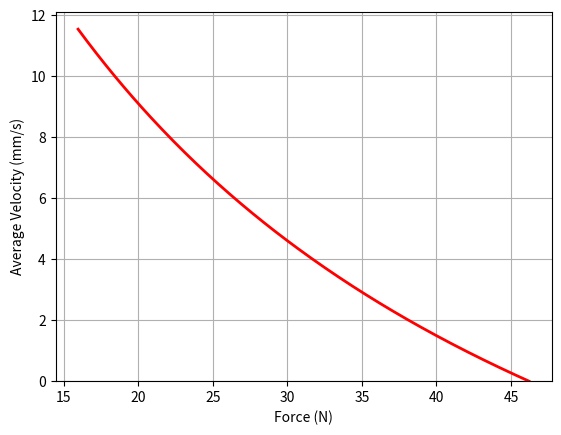

The matplotlib source for this figure:
import numpy as np
import matplotlib.pyplot as plt

"""
What I know:
• For a given force and a_max, you want to use the smallest possible value of a_min (i.e., a_min = mu_s * F_n / m - g)
    • The other way to think about it is for a given a_min and a_max, you want to apply the smallest allowable force: F_n = (m / mu_s) * (a_min + g)
• For a set of forces and waveforms where a_min is optimized, there exists an optimal combination of a_min and F_n between m * g / mu_s and F_n_max
• For a given a_max, there exists an optimal frequency given the amplitude constraints assuming the maximum value of a_min is being used
    • How to find optimal frequency?
        • Set a_max and physical parameters (m, mu_s, mu_k), as well as the maximum allowed amplitude
        • For each frequency, calculate a_s & a_k --> v_avg, waveform_amplitude
        • The peak velocity is min(v_avg at force_at_max_amplitude, v_avg)
        • Repeat for all frequencies
        • Plot to show optimal
    • How does the optimal frequency change with m, mu_s, mu_k, a_max, and maximum amplitude?
        • Mass, m, has no effect (mass always appears with F_n, and F_n is scaled according to m so there ratio is unchanged)
    • Analytical solution for frequency? set mu_s, mu_k, m, a_max, and maximum amplitude. Calculate forces --> determine a_s (and a_k)
        • We now have a 3D function that varies with the normal force and the frequency (z axis is average velocity)
        • The minimum required frequency is a function of the normal force and it a line on the above surface        
"""


def plot_fixed_waveform_varying_normal_force(a_min: float, a_max: float, frequency: float, max_amplitude: float = 6):
    forces = np.linspace(F_n_min, F_n_max, 200)
    T = 1 / frequency
    average_velocities = []

    for force in forces:
        a_k = g + mu_k * force / m
        a_s = a_min
        velocity = 1000 * T / 2 * ((a_s ** 2) * (a_max - a_k)) / ((a_s + a_max) * (a_s + a_k))

        t_1 = a_max / (a_s + a_max) * (T / 2)
        t_max = t_1 * (a_s / a_max + 1)
        waveform_amplitude = (a_s * t_1 * (t_max - 0.5 * t_1) + a_max *
                              (t_1 * t_max - 0.5 * t_max ** 2 - 0.5 * t_1 ** 2)) * 1000

        if waveform_amplitude < max_amplitude:
            average_velocities.append(velocity)
        else:
            average_velocities.append(0.0)

    plt.plot(forces, average_velocities, 'r', lw=2)
    plt.xlabel("Force (N)")
    plt.ylabel("Average Velocity (mm/s)")
    plt.ylim(bottom=0)
    plt.grid()
    plt.show()


def plot_optimal_a_min_varying_normal_force(a_max: float, frequency: float, max_amplitude: float = 6):
    forces = np.linspace(F_n_min, F_n_max, 100)
    T = 1 / frequency
    average_velocities = []
    force_at_max_amplitude = 0
    force_at_max_amplitude_set = False

    for force in forces:
        a_k = mu_k * force / m + g
        a_s = mu_s * force / m - g
        velocity = 1000 * T / 2 * ((a_s ** 2) * (a_max - a_k)) / ((a_s + a_max) * (a_s + a_k))
        average_velocities.append(velocity)

        t_1 = a_max / (a_s + a_max) * (T / 2)
        t_max = t_1 * (a_s / a_max + 1)
        waveform_amplitude = (a_s * t_1 * (t_max - 0.5 * t_1) + a_max *
                              (t_1 * t_max - 0.5 * t_max ** 2 - 0.5 * t_1 ** 2)) * 1000

        if waveform_amplitude > max_amplitude and not force_at_max_amplitude_set:
            force_at_max_amplitude = force
            force_at_max_amplitude_set = True

    plt.plot(forces, average_velocities, 'r', lw=2)
    plt.xlabel("Force (N)")
    plt.ylabel("Average Velocity (mm/s)")
    plt.ylim(bottom=0)
    # plt.axvline(x=force_at_max_amplitude, color='k', linestyle='--')
    plt.grid()
    plt.show()


def plot_frequency_dependence_optimal_a_min(f_min: float = 2, f_max: float = 100, max_amplitude: float = 6):
    frequencies = np.logspace(np.log10(f_min), np.log10(f_max), num=200)
    forces = np.linspace(m * g / mu_s, F_n_max, 10000)

    optimal_velocities = []

    for frequency in frequencies:
        T = 1 / frequency
        average_velocities = []
        force_at_max_amplitude = np.inf
        force_at_max_amplitude_set = False
        velocity_at_max_force = np.inf

        for force in forces:
            a_k = mu_k * force / m + g
            a_s = mu_s * force / m - g
            velocity = T / 2 * ((a_s ** 2) * (a_max - a_k)) / ((a_s + a_max) * (a_s + a_k))

            average_velocities.append(velocity)

            t_1 = a_max / (a_s + a_max) * (T / 2)
            t_max = t_1 * (a_s / a_max + 1)
            waveform_amplitude = (a_s * t_1 * (t_max - 0.5 * t_1) + a_max *
                                  (t_1 * t_max - 0.5 * t_max ** 2 - 0.5 * t_1 ** 2)) * 1000

            if waveform_amplitude > max_amplitude and not force_at_max_amplitude_set:
                force_at_max_amplitude = force
                force_at_max_amplitude_set = True

                a_k = g + mu_k * force_at_max_amplitude / m
                a_s = -g + mu_s * force_at_max_amplitude / m
                velocity_at_max_force = T / 2 * ((a_s ** 2) * (a_max - a_k)) / ((a_s + a_max) * (a_s + a_k))

        # print("Optimal Average Velocity = {:.2f}, Restricted Max Velocity = {:.2f}".format(
        #     max(average_velocities), velocity_at_max_force))

        unrestricted_max_velocity_force = forces[np.argmax(average_velocities)]
        if force_at_max_amplitude < unrestricted_max_velocity_force:
            optimal_velocity = velocity_at_max_force
        else:
            optimal_velocity = max(average_velocities)
        optimal_velocities.append(optimal_velocity * 1000)

    print("Best Frequency: {:.2f} Hz".format(frequencies[np.argmax(optimal_velocities)]))
    plt.plot(frequencies, optimal_velocities, 'r', lw=2)
    plt.xlabel("Frequency (Hz)")
    plt.ylabel("Optimal Average Velocity (mm/s)")
    plt.grid()
    plt.show()


if __name__ == '__main__':
    g = 9.81                    # [m/s^2]
    a_min = 0.35 * g             # [m/s^2]
    a_max = 3.5 * g            # [m/s^2]
    f = 10                      # [Hz]
    mu_s = 0.22                  # []
    mu_k = 0.19                 # []
    m = 0.358                   # [kg]

    F_n_min = m * g / mu_s
    # F_n_min = m / mu_s * (a_min + g)
    F_n_max = m * (a_max - g) / mu_k

    print("Min Force = {:.2f} N, Max Force = {:.2f}".format(F_n_min, F_n_max))

    plot_fixed_waveform_varying_normal_force(a_min, a_max, f, max_amplitude=6)
    # plot_optimal_a_min_varying_normal_force(a_max=a_max, frequency=f, max_amplitude=6.0)
    # plot_frequency_dependence_optimal_a_min(max_amplitude=3)

    """
    Optimal a_min Varying F_n experiment:
    • Force range is 2.15 N to 46.25 N
    • Max amplitude is set to 3 mm
    • Frequency is 70 Hz
    • a_max is 20g
    
    """
